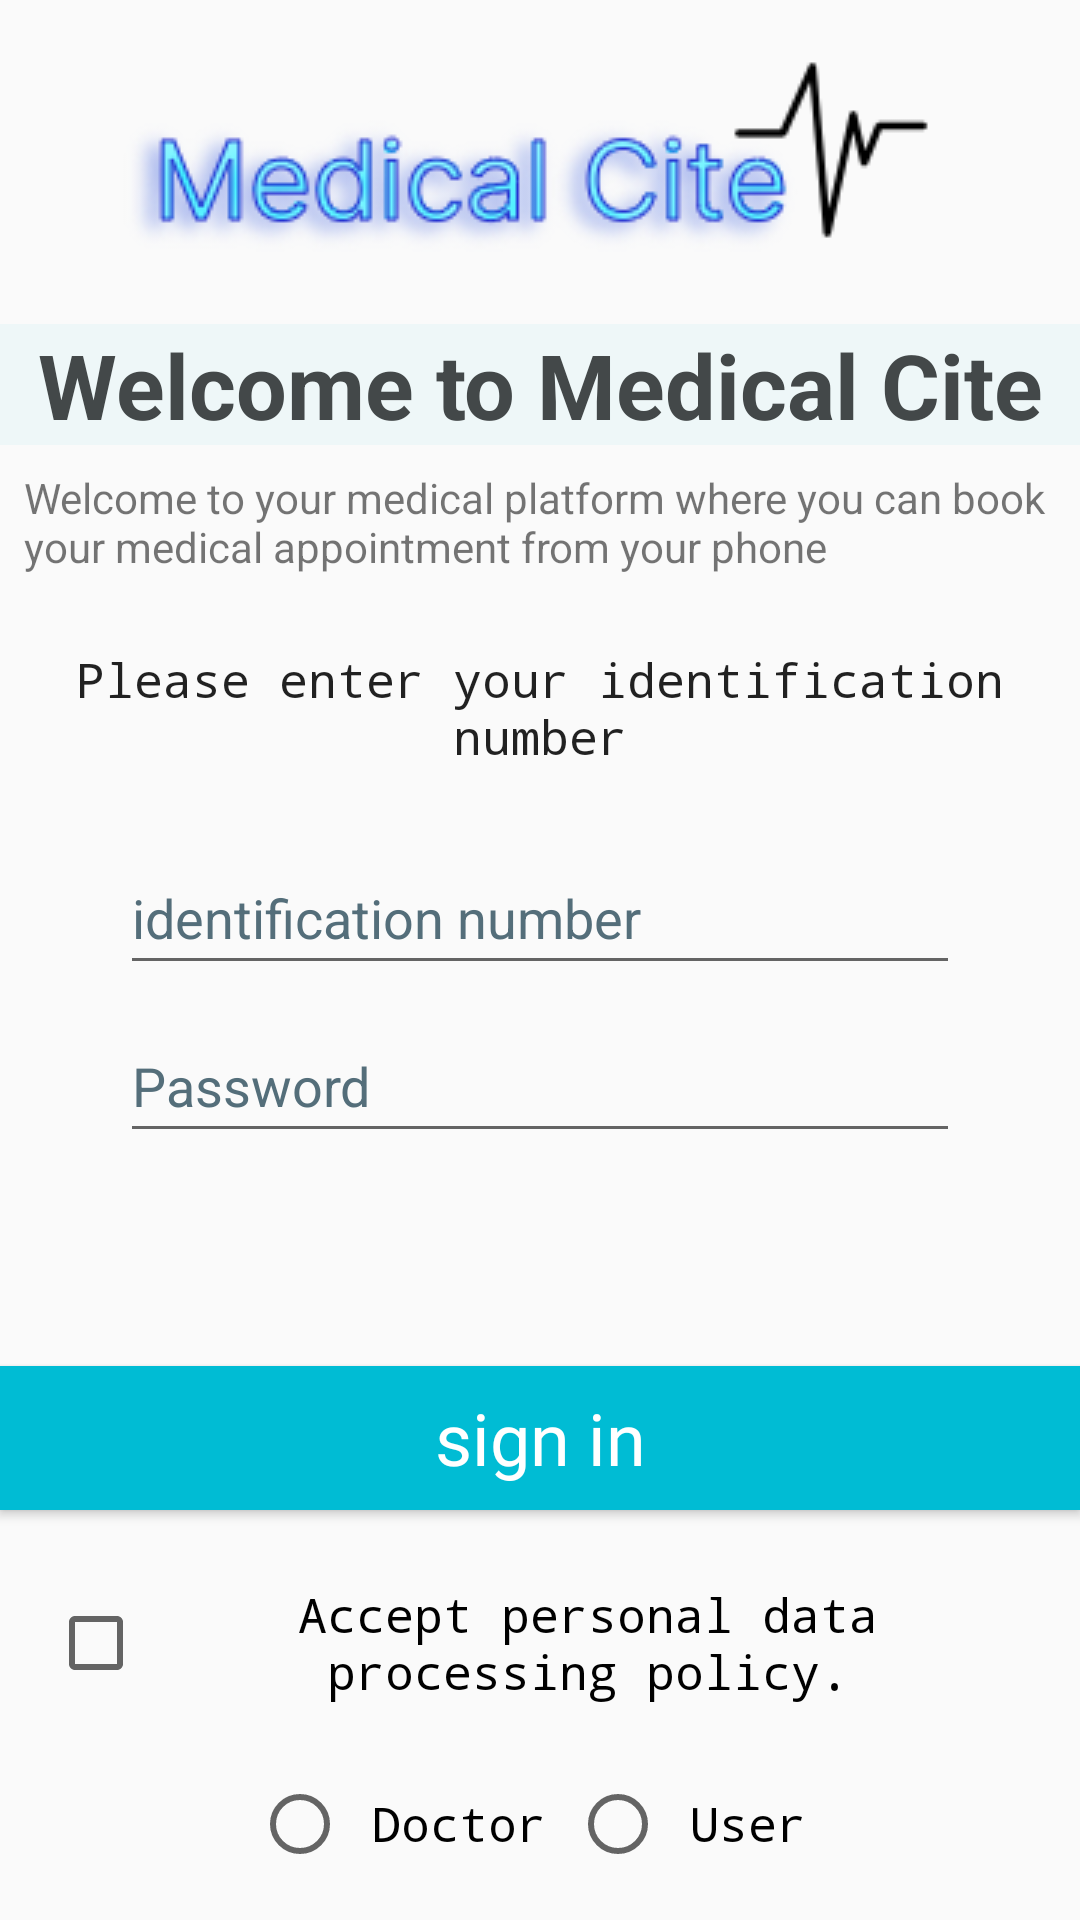

Produce the Android XML layout that renders to this screen, including the resource entries it uses.
<!-- AndroidManifest.xml: application theme Theme.AppCompat.Light.NoActionBar -->
<!-- res/layout/activity_main.xml -->
<?xml version="1.0" encoding="utf-8"?>
<android.support.constraint.ConstraintLayout xmlns:android="http://schemas.android.com/apk/res/android"
    xmlns:app="http://schemas.android.com/apk/res-auto"
    xmlns:tools="http://schemas.android.com/tools"
    android:layout_width="match_parent"
    android:layout_height="match_parent"
    tools:context=".ui.LoginActivity"
    >

    <ImageView
        android:id="@+id/imageView"
        android:layout_width="wrap_content"
        android:layout_height="wrap_content"
        android:layout_marginStart="8dp"
        android:layout_marginEnd="8dp"
        android:contentDescription="@string/app_name"
        app:layout_constraintEnd_toEndOf="parent"
        app:layout_constraintStart_toStartOf="parent"
        app:layout_constraintTop_toTopOf="parent"
        app:srcCompat="@drawable/image_logo" />

    <TextView
        android:id="@+id/plaintxtTitle"
        android:layout_width="0dp"
        android:layout_height="wrap_content"
        android:layout_marginTop="8dp"
        android:autofillHints=""
        android:background="#0C00BCD4"
        android:fontFamily="sans-serif"
        android:hint="@string/titleWelcome"
        android:text="@string/titleWelcome"
        android:textAlignment="center"
        android:textAppearance="@style/fontTitles"
        android:textColor="#FA3F4445"
        app:layout_constraintEnd_toEndOf="parent"
        app:layout_constraintStart_toStartOf="parent"
        app:layout_constraintTop_toBottomOf="@+id/imageView" />

    <TextView
        android:id="@+id/plaintxtInfoafterTitle"
        android:layout_width="0dp"
        android:layout_height="wrap_content"
        android:layout_marginStart="8dp"
        android:layout_marginTop="8dp"
        android:layout_marginEnd="8dp"
        android:autofillHints=""
        android:text="@string/showInfoMain"
        android:textAppearance="@style/TextAppearance.AppCompat.Small"
        app:layout_constraintEnd_toEndOf="parent"
        app:layout_constraintStart_toStartOf="parent"
        app:layout_constraintTop_toBottomOf="@+id/plaintxtTitle" />

    <EditText
        android:id="@+id/inputNumberUserId"
        android:layout_width="0dp"
        android:layout_height="wrap_content"
        android:layout_marginStart="32dp"
        android:layout_marginTop="16dp"
        android:layout_marginEnd="32dp"
        android:hint="@string/placeHolderInput"
        android:importantForAutofill="no"
        android:inputType="text"
        android:minHeight="48dp"
        android:textColorHint="#546E7A"
        app:layout_constraintEnd_toEndOf="@+id/editTextTextPersonName3"
        app:layout_constraintHorizontal_bias="0.735"
        app:layout_constraintStart_toStartOf="@+id/editTextTextPersonName3"
        app:layout_constraintTop_toBottomOf="@+id/editTextTextPersonName3" />

    <EditText
        android:id="@+id/inputPassword"
        android:layout_width="0dp"
        android:layout_height="wrap_content"
        android:layout_marginTop="8dp"
        android:ems="10"
        android:hint="@string/placeHolderPassword"
        android:importantForAutofill="no"
        android:inputType="textPassword"
        android:minHeight="48dp"
        android:textColorHint="#546E7A"
        app:layout_constraintEnd_toEndOf="@+id/inputNumberUserId"
        app:layout_constraintStart_toStartOf="@+id/inputNumberUserId"
        app:layout_constraintTop_toBottomOf="@+id/inputNumberUserId" />

    <Button
        android:id="@+id/btnLogin"
        android:layout_width="0dp"
        android:layout_height="wrap_content"
        android:layout_marginBottom="16dp"
        android:background="#00BCD4"
        android:fontFamily="@font/aldrich"
        android:text="@string/placeHolderBtnLogin"
        android:textAppearance="@style/TextAppearance.AppCompat.Body1"
        android:textColor="#FFFFFF"
        android:textSize="24sp"
        app:layout_constraintBottom_toTopOf="@+id/chekPolices"
        app:layout_constraintEnd_toEndOf="parent"
        app:layout_constraintHorizontal_bias="0.0"
        app:layout_constraintStart_toStartOf="parent" />

    <RadioGroup
        android:id="@+id/radioGroup"
        android:layout_width="430dp"
        android:layout_height="wrap_content"
        android:layout_marginBottom="8dp"
        android:gravity="center"
        android:orientation="horizontal"
        app:layout_constraintBottom_toBottomOf="parent"
        app:layout_constraintEnd_toEndOf="parent"
        app:layout_constraintHorizontal_bias="0.5"
        app:layout_constraintStart_toStartOf="parent">

        <RadioButton
            android:id="@+id/radioIsDoctor"
            android:layout_width="wrap_content"
            android:layout_height="48dp"
            android:padding="8dp"
            android:text="@string/radioDoctorSelect"
            android:textAppearance="@style/fonotInfo" />

        <RadioButton
            android:id="@+id/radioIsUser"
            android:layout_width="wrap_content"
            android:layout_height="48dp"
            android:padding="8dp"
            android:text="@string/radioUserSelect"
            android:textAppearance="@style/fonotInfo" />
    </RadioGroup>

    <CheckBox
        android:id="@+id/chekPolices"
        style="@style/fonotInfo"
        android:layout_width="0dp"
        android:layout_height="wrap_content"
        android:layout_marginStart="16dp"
        android:layout_marginEnd="16dp"
        android:layout_marginBottom="8dp"
        android:minHeight="48dp"
        android:text="@string/txtInfoPolices"
        app:layout_constraintBottom_toTopOf="@+id/radioGroup"
        app:layout_constraintEnd_toEndOf="parent"
        app:layout_constraintStart_toStartOf="parent" />

    <TextView
        android:id="@+id/editTextTextPersonName3"
        style="@style/fonotInfo"
        android:layout_width="0dp"
        android:layout_height="wrap_content"
        android:layout_marginStart="8dp"
        android:layout_marginTop="16dp"
        android:layout_marginEnd="8dp"
        android:autofillHints=""
        android:minHeight="48dp"
        android:text="@string/showTextLogin"
        android:textAppearance="@style/TextAppearance.AppCompat.Body2"
        app:layout_constraintEnd_toEndOf="parent"
        app:layout_constraintStart_toStartOf="parent"
        app:layout_constraintTop_toBottomOf="@+id/plaintxtInfoafterTitle" />

</android.support.constraint.ConstraintLayout>
<!-- resources referenced by this layout -->
<resources>
  <!-- drawable image_logo: webp bitmap (drawable, 26822 bytes) -->
  <string name="app_name">MedicalCite</string>
  <string name="placeHolderBtnLogin">sign in</string>
  <string name="placeHolderInput">identification number</string>
  <string name="placeHolderPassword">Password</string>
  <string name="radioDoctorSelect" translatable="false">Doctor</string>
  <string name="radioUserSelect">User</string>
  <string name="showInfoMain">Welcome to your medical platform where you can book your medical appointment from your phone</string>
  <string name="showTextLogin">Please enter your identification number</string>
  <string name="titleWelcome">Welcome to Medical Cite</string>
  <string name="txtInfoPolices">Accept personal data processing policy.</string>
  <style name="fonotInfo">
          <item name="android:ems">10</item>
          <item name="android:fontFamily">monospace</item>
          <item name="android:inputType">textMultiLine|textPersonName</item>
          <item name="android:text">@string/showInfoMain</item>
          <item name="android:textAlignment">center</item>
          <item name="android:textSize">16sp</item>
          <item name="android:padding">8dp</item>
      </style>
  <style name="fontTitles">
          <item name="android:ems">10</item>
          <item name="android:fontFamily">sans-serif</item>
          <item name="android:inputType">textMultiLine</item>
          <item name="android:lineSpacingExtra">8sp</item>
          <item name="android:textAlignment">center</item>
          <item name="android:textSize">30sp</item>
          <item name="android:textStyle">bold</item>
          <item name="android:padding">8dp</item>
      </style>
</resources>
